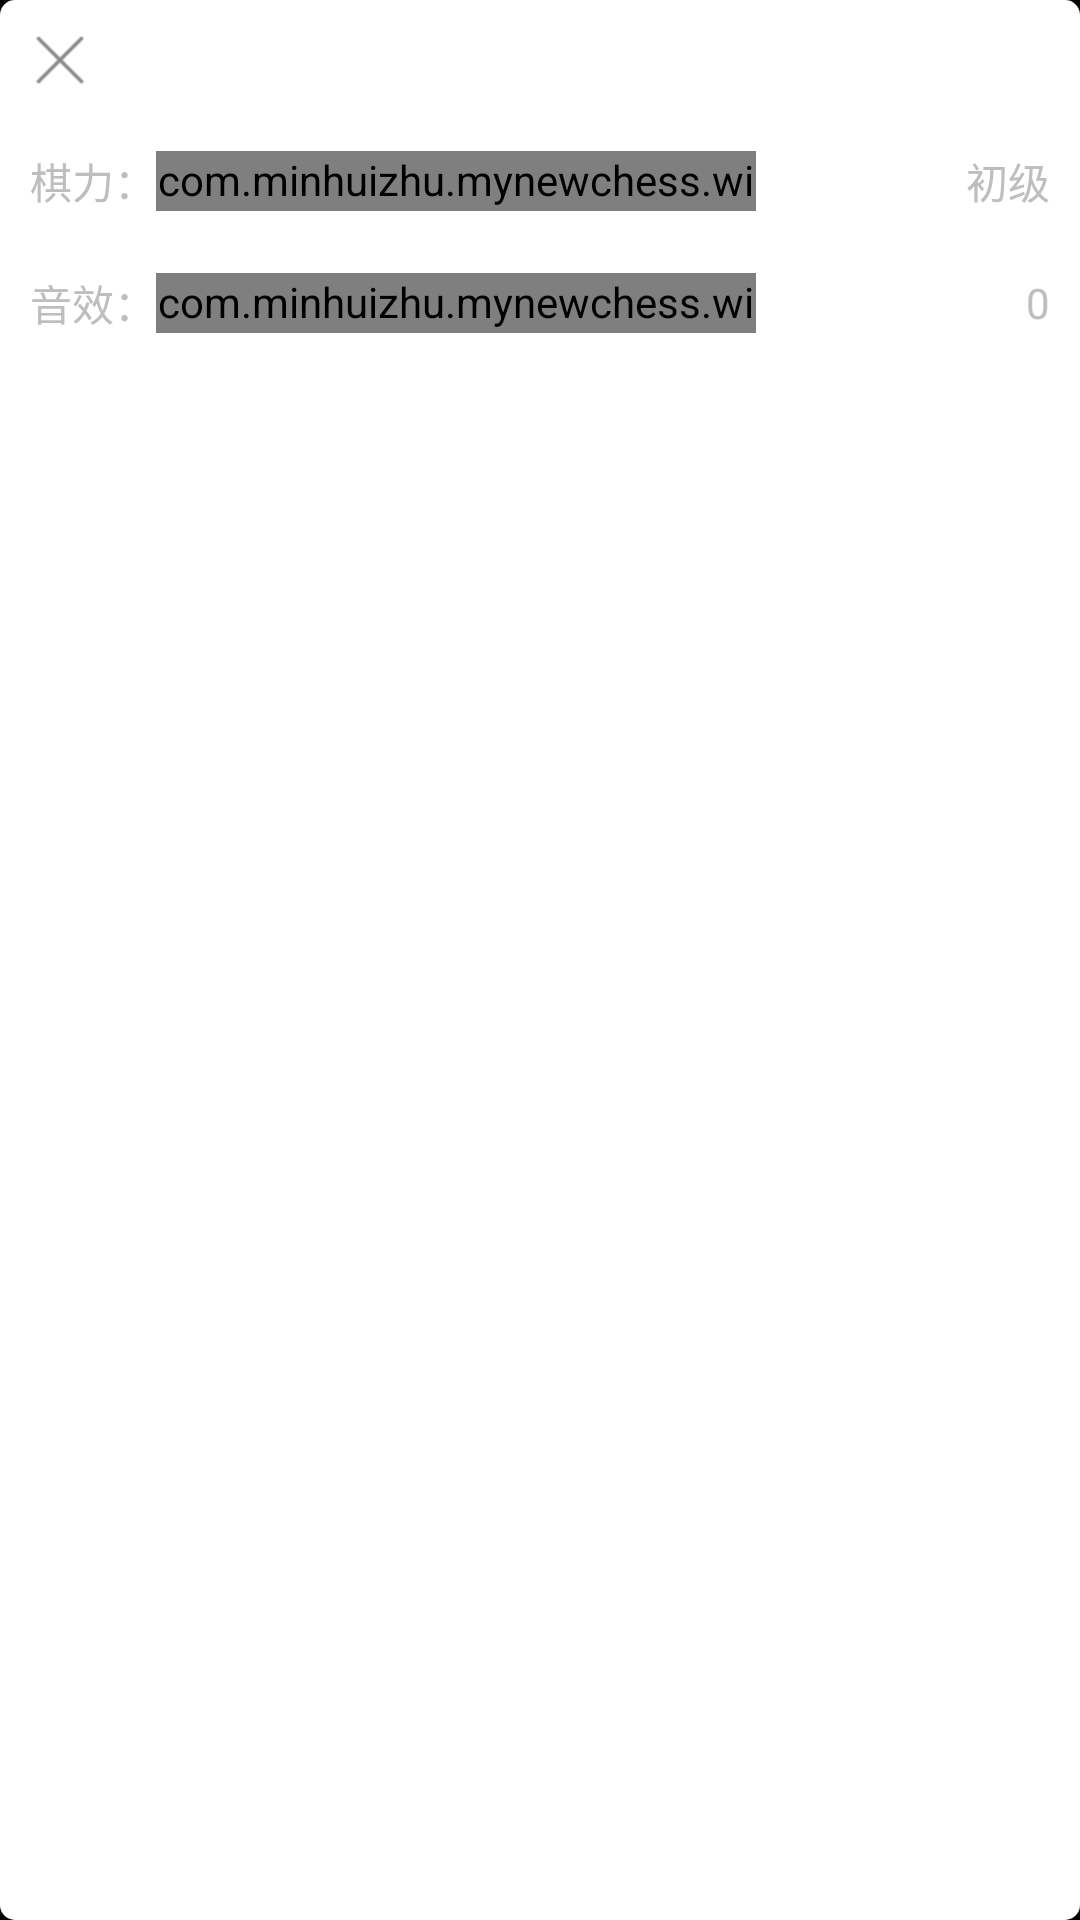

Write the Android layout XML for this screen, with the resource values it uses.
<!-- AndroidManifest.xml: application theme android:Theme.NoTitleBar.Fullscreen -->
<!-- res/layout/setting.xml -->
<?xml version="1.0" encoding="utf-8"?>
<LinearLayout xmlns:android="http://schemas.android.com/apk/res/android"
    xmlns:materialdesign="http://schemas.android.com/apk/res-auto"
    android:layout_width="300dp"
    android:layout_height="200dp"
    android:layout_centerInParent="true"
    android:background="@drawable/dialog_back_success_setting"
    android:orientation="vertical">

    <View
        android:id="@+id/close"
        android:layout_width="20dp"
        android:layout_height="20dp"
        android:layout_marginLeft="10dp"
        android:layout_marginTop="10dp"
        android:background="@drawable/guide_close_selector" />

    <RelativeLayout
        android:layout_width="match_parent"
        android:layout_height="wrap_content"
        android:layout_marginTop="20dp"
        android:paddingLeft="10dp"
        android:paddingRight="10dp">

        <TextView
            android:id="@+id/strength_title"
            android:layout_width="wrap_content"
            android:layout_height="wrap_content"
            android:layout_alignParentLeft="true"
            android:layout_centerVertical="true"
            android:text="棋力：" />

        <com.minhuizhu.mynewchess.widget.Slider
            android:id="@+id/strength"
            android:layout_width="200dp"
            android:layout_height="20dp"

            android:layout_centerVertical="true"
            android:layout_toRightOf="@id/strength_title"
            android:background="#1E88E5"
            materialdesign:max="2"
            materialdesign:min="0"
            materialdesign:showNumberIndicator="false"

            />

        <TextView
            android:id="@+id/strength_show"
            android:layout_width="wrap_content"
            android:layout_height="wrap_content"
            android:layout_alignParentRight="true"
            android:layout_centerVertical="true"
            android:text="初级" />
    </RelativeLayout>

    <RelativeLayout
        android:layout_width="match_parent"
        android:layout_height="wrap_content"
        android:layout_marginTop="20dp"
        android:paddingLeft="10dp"
        android:paddingRight="10dp">

        <TextView
            android:id="@+id/music_title"
            android:layout_width="wrap_content"
            android:layout_height="wrap_content"
            android:layout_alignParentLeft="true"
            android:layout_centerVertical="true"
            android:text="音效：" />

        <com.minhuizhu.mynewchess.widget.Slider
            android:id="@+id/music"
            android:layout_width="200dp"
            android:layout_height="20dp"

            android:layout_centerVertical="true"
            android:layout_toRightOf="@id/music_title"
            android:background="#1E88E5"
            materialdesign:max="20"
            materialdesign:min="0"
            materialdesign:showNumberIndicator="false"

            />

        <TextView
            android:id="@+id/music_show"
            android:layout_width="wrap_content"
            android:layout_height="wrap_content"
            android:layout_alignParentRight="true"
            android:layout_centerVertical="true"
            android:text="0" />
    </RelativeLayout>
</LinearLayout>
<!-- resources referenced by this layout -->
<resources>
  <!-- drawable dialog_back_success_setting (drawable) -->
  <?xml version="1.0" encoding="utf-8"?>
  <shape xmlns:android="http://schemas.android.com/apk/res/android" android:shape="rectangle">
      <solid android:color="#ffffff" />
      <corners android:radius="5dp"/>
  </shape>
  <!-- drawable guide_close_selector (drawable) -->
  <?xml version="1.0" encoding="utf-8"?>
  <selector xmlns:android="http://schemas.android.com/apk/res/android">
      <item android:drawable="@drawable/guide_close_pressed" android:state_pressed="true" />
  
      <item android:drawable="@drawable/guide_close__normal" />
  </selector>
  <!-- drawable guide_close_pressed: png bitmap (drawable, 653 bytes) -->
  <!-- drawable guide_close__normal: png bitmap (drawable, 673 bytes) -->
</resources>
